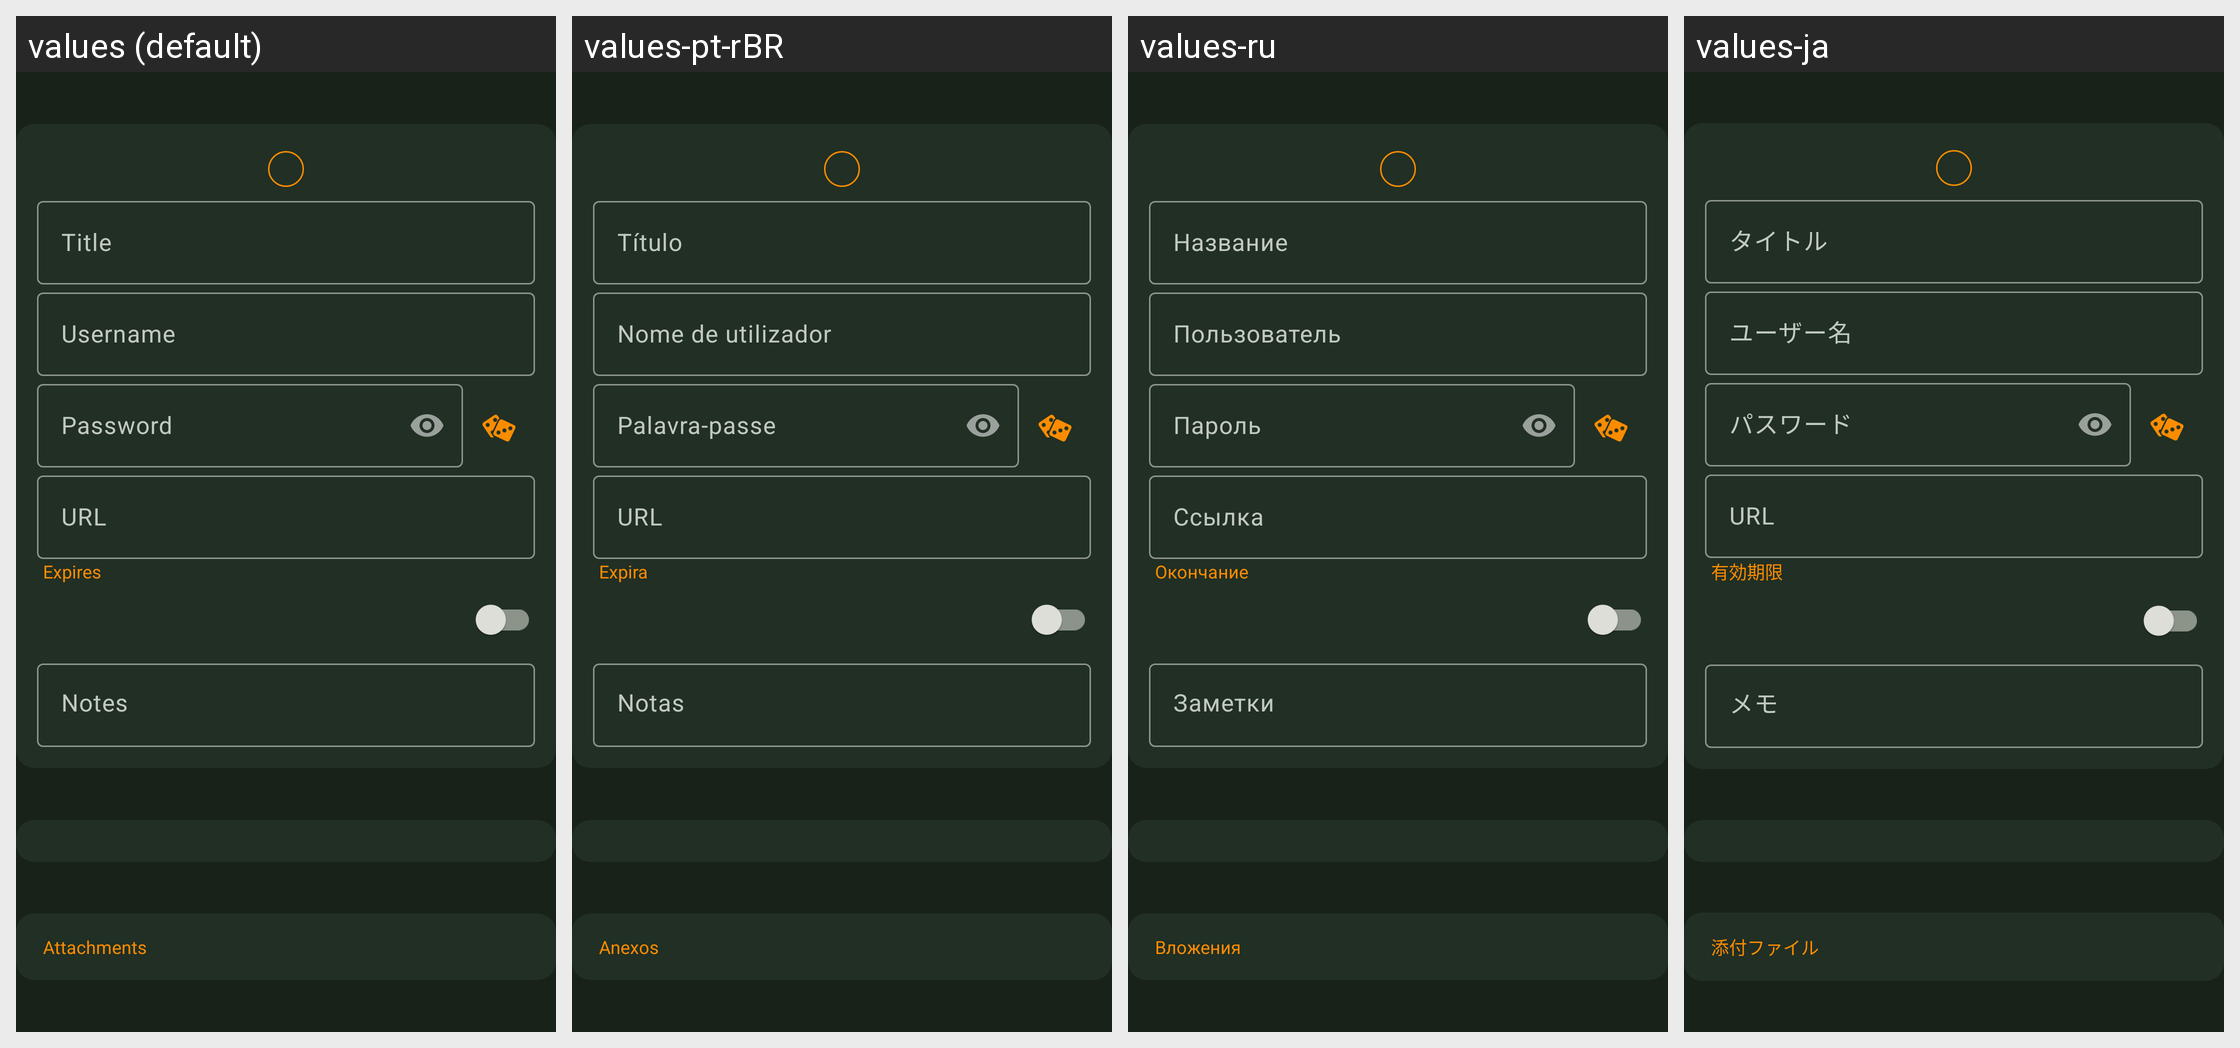

For this localized Android screen grid, give each drawn string resource with its value in every locale shown.
Android screen res/layout/view_entry_edit_contents.xml rendered under 4 locales, left to right: values (default), values-pt-rBR, values-ru, values-ja. Device: Nexus 5 (rendered at 1080×1920; each locale shown at half size, 540×960, under a caption strip naming it); theme KeepassDXStyle.Night.
Other locales in the repository, not shown: values-ar, values-az, values-be, values-bg, values-bn, values-bn-rBD, values-ca, values-ckb, values-cs, values-da, values-de, values-el, values-en-rGB, values-eo, values-es, values-et, values-eu, values-fa, values-fi, values-fil, values-fr, values-gl, values-hi, values-hr, values-hu, values-id, values-in, values-it, values-iw, values-jv, values-kk, values-ko, values-lt, values-lv, values-mk, values-ml, values-mr, values-my, values-nb, values-nb-rNO, values-ne, values-nl, values-nn, values-or, values-pa, values-pl, values-pt, values-pt-rPT, values-ro, values-sk, values-sl, values-sq, values-sr, values-sv, values-ta, values-te, values-th, values-tok, values-tr, values-tt, values-uk, values-ur, values-uz, values-vi, values-zh-rCN, values-zh-rTW.
Strings drawn on this screen, with the default value and each locale's value (text and hints the layout hard-codes, and strings that could not be matched under every locale, appear in the picture but are not listed):

entry_title
  values: Title
  values-pt-rBR: Título
  values-ru: Название
  values-ja: タイトル

entry_url
  values: URL
  values-pt-rBR: URL
  values-ru: Ссылка
  values-ja: URL

entry_expires
  values: Expires
  values-pt-rBR: Expira
  values-ru: Окончание
  values-ja: 有効期限

entry_notes
  values: Notes
  values-pt-rBR: Notas
  values-ru: Заметки
  values-ja: メモ

entry_attachments
  values: Attachments
  values-pt-rBR: Anexos
  values-ru: Вложения
  values-ja: 添付ファイル
